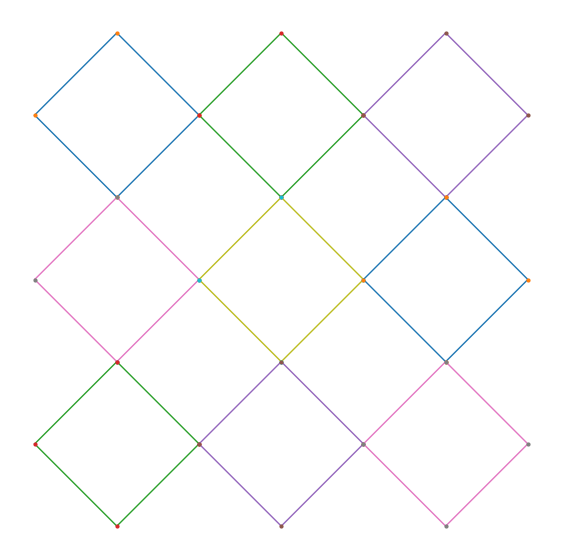

The matplotlib source for this figure:
import numpy as np
import matplotlib.pyplot as plt


# ---------- core 4-bar map (paper eq. (1)) ----------
def R(theta: float) -> np.ndarray:
    c, s = np.cos(theta), np.sin(theta)
    return np.array([[c, -s], [s, c]], dtype=float)


def compute_linkage(x0: np.ndarray, x3: np.ndarray, phi: float, eps: float) -> np.ndarray:
    I = np.eye(2)
    Q = (1.0 + eps) * R(-phi)
    x1 = (I - Q) @ x0 + Q @ x3
    x2 = -Q @ x0 + (I + Q) @ x3
    return np.vstack([x0, x1, x2, x3])  # [x0,x1,x2,x3]


# ---------- helpers ----------
def checkerboard_phi(m, n, phi):
    ij = np.add.outer(np.arange(m), np.arange(n))
    return np.where(ij % 2 == 0, phi, np.pi - phi)


def linspace2d(a, b, k):  # sample k points between 2D points a -> b (inclusive)
    t = np.linspace(0.0, 1.0, k)
    return (1 - t)[:, None] * a + t[:, None] * b


# March the whole m×n array, *one negative space at a time* (forward DP)
def march_array(m, n, phi_field, eps_field, top_seeds, left_seeds):
    """
    top_seeds[j]  = x_{0,j,3} for j=0..n-1  (top boundary seed nodes)
    left_seeds[i] = x_{i,0,0} for i=0..m-1  (left boundary seed nodes)
    Returns nodes[i,j,k,:] with k in {0,1,2,3}.
    """
    nodes = np.zeros((m, n, 4, 2), dtype=float)
    for i in range(m):  # row by row
        for j in range(n):  # left to right
            x0 = left_seeds[i] if j == 0 else nodes[i, j - 1, 2]  # share x2 from the left
            x3 = top_seeds[j] if i == 0 else nodes[i - 1, j, 1]  # share x1 from above
            nodes[i, j] = compute_linkage(x0, x3, phi_field[i, j], eps_field[i, j])
    return nodes


def draw_linkages(nodes):
    m, n = nodes.shape[:2]
    plt.figure(figsize=(7, 7))
    for i in range(m):
        for j in range(n):
            P = nodes[i, j]
            cyc = [0, 1, 2, 3, 0]
            plt.plot(P[cyc, 0], P[cyc, 1], lw=1)
            # optionally mark the four vertices:
            plt.plot(P[:, 0], P[:, 1], "o", ms=2)
    plt.axis("equal")
    plt.axis("off")
    plt.show()


# ---------- example usage ----------
m = n = 3
phi_global = np.pi / 2

# interior offsets (your example) — tune these to sculpt the reconfigured shape
eps = np.array([[0, 0, 0], [0, 0, 0], [0, 0, 0]], dtype=float)

# choose two boundary *seed* polylines instead of "+2" hacks
# (edit these three points to set your shape)
x00 = np.array([0.0, 0.0])  # left seed for (0,0): x_{0,0,0}
x03 = np.array([1.0, 1.0])  # top  seed for (0,0): x_{0,0,3}
top_right = x03 + np.array([4.0, 0.0])  # end of the top seed line
bottom_left = x00 + np.array([0.0, -4.0])  # end of the left seed line

# sample the seeds along those lines (replace with any polyline sampler you like)
top_seeds = linspace2d(x03, top_right, n)  # x_{0,j,3}, j=0..n-1
left_seeds = linspace2d(x00, bottom_left, m)  # x_{i,0,0}, i=0..m-1

phi_field = checkerboard_phi(m, n, phi_global)  # compact-reconfigurable field

nodes = march_array(m, n, phi_field, eps, top_seeds, left_seeds)
draw_linkages(nodes)
